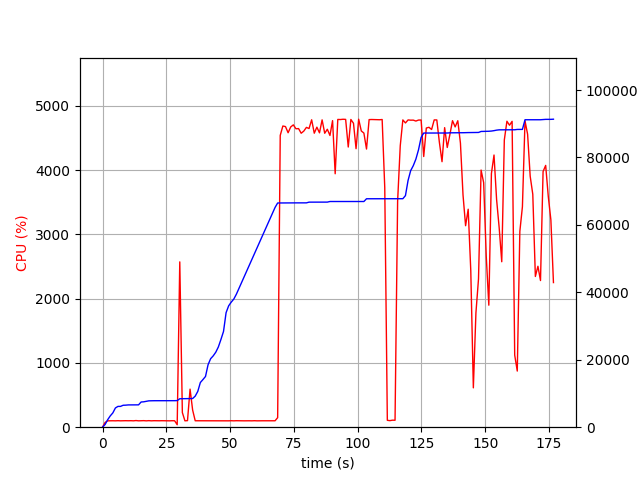

The file beside this chart, header and first rows:
elapsed_time, nproc, cpu, mem_real, mem_virtual
4.00543212890625e-05, 1, 0.0, 8.895, 3186
1.007, 1, 74.5, 812.8, 1733
2.014, 1, 99.2, 2229, 4997
3.022, 1, 100.2, 3353, 6597
4.029, 1, 100.2, 4235, 6895
5.037, 1, 99.2, 5705, 8687
6.046, 1, 101.2, 6169, 8699
7.054, 1, 99.2, 6171, 8699
8.062, 1, 100.2, 6505, 8827
9.07, 1, 101.2, 6537, 8827
10.08, 1, 100.2, 6609, 8827
11.09, 1, 101.2, 6621, 8827
12.09, 1, 99.2, 6623, 8827
13.1, 1, 103.3, 6627, 8827
14.11, 1, 99.2, 6627, 8827
15.12, 1, 100.0, 7475, 10875
16.13, 1, 102.0, 7531, 10875
17.14, 1, 99.0, 7687, 10875
18.15, 1, 101.9, 7819, 10875
19.16, 1, 99.1, 7853, 10875
20.17, 1, 101.1, 7855, 10875
21.18, 1, 99.9, 7855, 10875
22.19, 1, 100.0, 7855, 10875
23.2, 1, 101.0, 7863, 10875
24.21, 1, 100.1, 7863, 10875
25.22, 1, 100.9, 7865, 10875
26.23, 1, 99.0, 7865, 10875
27.24, 1, 100.9, 7867, 10875
28.25, 1, 100.1, 7867, 10875
29.26, 2, 38.6, 7892, 11072
30.27, 1, 2572, 8438, 14944
31.28, 1, 228.0, 8445, 14944
32.28, 1, 99.3, 8445, 14944
33.29, 1, 102.2, 8445, 14944
34.3, 1, 592.2, 8468, 14944
35.31, 1, 266.8, 8502, 14944
36.32, 1, 100.2, 9212, 17696
37.32, 1, 100.1, 10616, 17696
38.33, 1, 99.3, 13252, 23040
39.34, 1, 100.2, 14122, 23056
40.35, 1, 100.2, 15044, 23312
41.36, 1, 99.2, 18536, 33552
42.36, 1, 100.2, 20320, 33572
43.37, 1, 99.3, 21158, 33892
44.38, 1, 100.1, 22244, 33892
45.39, 1, 100.2, 23800, 46180
46.4, 1, 100.0, 26018, 46588
47.41, 1, 99.0, 28398, 67068
48.42, 1, 100.0, 33976, 67068
49.43, 1, 99.0, 36006, 67068
50.44, 1, 101.0, 37098, 67516
51.45, 1, 99.0, 38016, 67516
52.46, 1, 100.9, 39464, 96216
53.47, 1, 99.9, 41176, 96728
54.48, 1, 99.9, 42892, 97400
55.49, 1, 99.1, 44600, 97400
56.5, 1, 99.9, 46304, 98168
57.51, 1, 99.9, 48020, 98208
58.52, 1, 99.0, 49740, 98208
59.53, 1, 100.9, 51458, 99104
... 115 more rows
